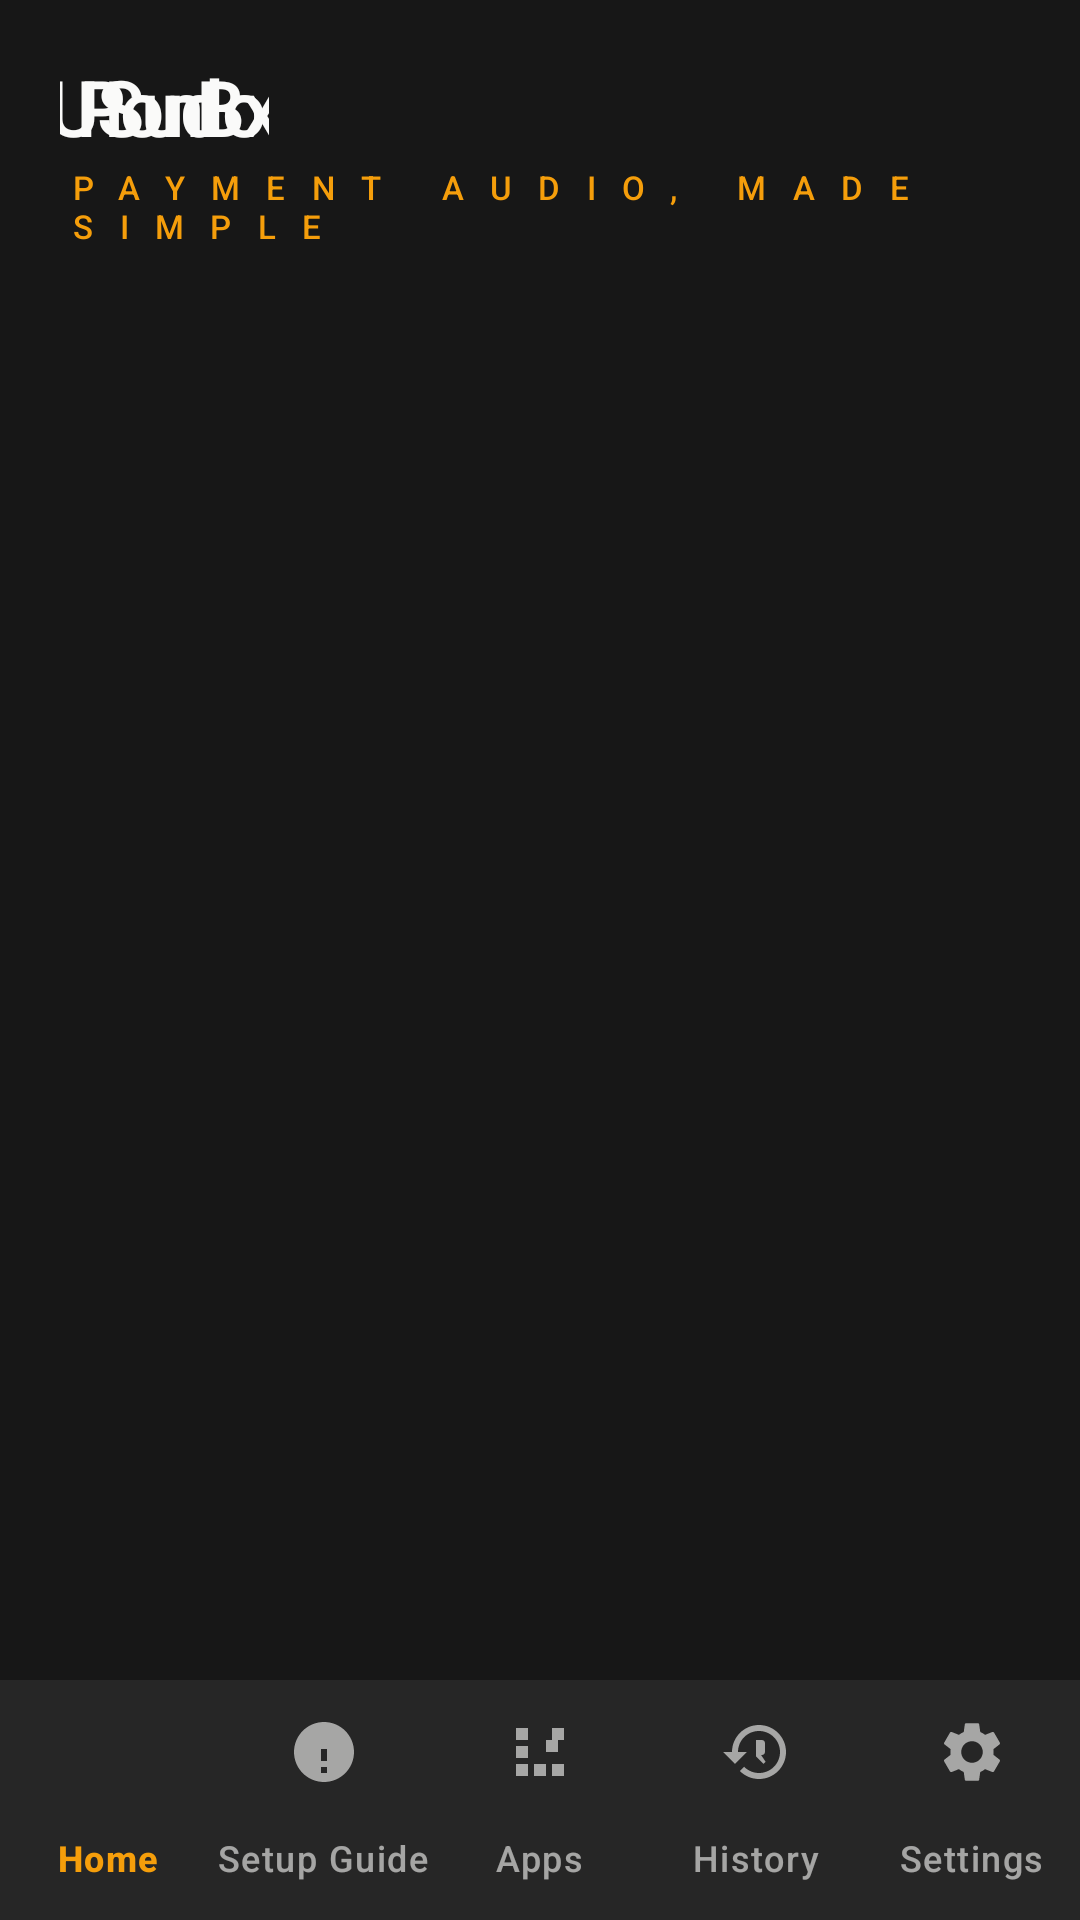

Android layout source for this screen:
<!-- AndroidManifest.xml: application theme Theme.UPISoundBox -->
<!-- res/layout/activity_main.xml -->
<?xml version="1.0" encoding="utf-8"?>
<androidx.coordinatorlayout.widget.CoordinatorLayout xmlns:android="http://schemas.android.com/apk/res/android"
    xmlns:app="http://schemas.android.com/apk/res-auto"
    android:layout_width="match_parent"
    android:layout_height="match_parent"
    android:background="@drawable/gradient_background">

    <com.google.android.material.appbar.AppBarLayout
        android:layout_width="match_parent"
        android:layout_height="wrap_content"
        android:theme="@style/Theme.UPISoundBox"
        app:elevation="0dp">

        <LinearLayout
            android:layout_width="match_parent"
            android:layout_height="wrap_content"
            android:orientation="vertical"
            android:paddingHorizontal="20dp"
         android:paddingTop="18dp"
         android:paddingBottom="14dp">

            <TextView
                android:layout_width="wrap_content"
                android:layout_height="wrap_content"
                 android:text="UPI Sound Box"
                 android:textSize="26sp"
                android:textColor="@color/on_surface_dark"
                 android:fontFamily="sans-serif-medium"
                 android:letterSpacing="-0.3"
                android:layout_marginBottom="2dp" />

            <TextView
                android:layout_width="wrap_content"
                android:layout_height="wrap_content"
                 android:text="PAYMENT AUDIO, MADE SIMPLE"
                 android:textSize="11sp"
                android:textColor="@color/accent_cyan"
                android:fontFamily="sans-serif-medium"
                android:letterSpacing="0.8"
                android:textAllCaps="true" />
        </LinearLayout>
    </com.google.android.material.appbar.AppBarLayout>

    <androidx.fragment.app.FragmentContainerView
        android:id="@+id/nav_host_fragment"
        android:layout_width="match_parent"
        android:layout_height="match_parent"
        android:layout_marginBottom="80dp"
        app:layout_behavior="@string/appbar_scrolling_view_behavior" />

    <com.google.android.material.bottomnavigation.BottomNavigationView
        android:id="@+id/bottom_nav"
        android:layout_width="match_parent"
        android:layout_height="80dp"
        android:layout_gravity="bottom"
        style="@style/Widget.UPISoundBox.BottomNavigation"
        app:itemIconTint="@drawable/nav_selector"
        app:itemTextColor="@drawable/nav_selector"
        app:labelVisibilityMode="labeled"
        app:menu="@menu/bottom_nav_menu" />

</androidx.coordinatorlayout.widget.CoordinatorLayout>
<!-- resources referenced by this layout -->
<resources>
  <color name="accent_cyan">#F59E0B</color>
  <color name="on_surface_dark">#FFFAFAF9</color>
  <!-- drawable gradient_background (drawable) -->
  <?xml version="1.0" encoding="utf-8"?>
  <layer-list xmlns:android="http://schemas.android.com/apk/res/android">
      <item>
          <shape android:shape="rectangle">
              <solid android:color="#171717" />
          </shape>
      </item>
  </layer-list>
  <!-- drawable nav_selector (drawable) -->
  <?xml version="1.0" encoding="utf-8"?>
  <selector xmlns:android="http://schemas.android.com/apk/res/android">
      <item android:color="@color/accent_cyan" android:state_checked="true" />
      <item android:color="@color/on_surface_dark" android:alpha="0.6" />
  </selector>
  <style name="Theme.UPISoundBox" parent="Theme.Material3.DayNight.NoActionBar">
          <item name="colorPrimary">@color/accent_cyan</item>
          <item name="colorPrimaryVariant">@color/primary_30</item>
          <item name="colorOnPrimary">@color/on_primary_dark</item>
          <item name="colorSecondary">@color/accent_cyan</item>
          <item name="colorSecondaryVariant">@color/accent_violet</item>
          <item name="colorOnSecondary">@color/primary_10</item>
          <item name="colorError">@color/error</item>
          <item name="colorOnError">@color/white</item>
          <item name="android:colorBackground">@color/surface_dark</item>
          <item name="colorSurface">@color/surface_dark</item>
          <item name="colorOnSurface">@color/on_surface_dark</item>
          <item name="colorOutline">@color/outline_dark</item>
          <item name="android:statusBarColor">@android:color/transparent</item>
          <item name="android:navigationBarColor">@android:color/transparent</item>
          <item name="android:windowLightStatusBar">false</item>
          <item name="android:windowLightNavigationBar">false</item>
          <item name="android:windowTranslucentStatus">false</item>
          <item name="android:windowTranslucentNavigation">false</item>
          <item name="android:enforceNavigationBarContrast">false</item>
          <item name="android:enforceStatusBarContrast">false</item>
      </style>
  <style name="Widget.UPISoundBox.BottomNavigation" parent="Widget.Material3.BottomNavigationView">
          <item name="itemBackground">@android:color/transparent</item>
          <item name="itemTextColor">@color/on_surface_dark</item>
          <item name="itemIconTint">@color/on_surface_dark</item>
          <item name="backgroundTint">@color/surface_glass</item>
          <item name="elevation">0dp</item>
          <item name="itemActiveIndicatorStyle">@style/Widget.UPISoundBox.BottomNavigation.ActiveIndicator</item>
      </style>
  <color name="primary_30">#404040</color>
  <color name="on_primary_dark">#FFFAFAF9</color>
  <color name="accent_violet">#D97706</color>
  <color name="primary_10">#171717</color>
  <color name="error">#EF4444</color>
  <color name="white">#FFFFFFFF</color>
  <color name="surface_dark">#FF171717</color>
  <color name="outline_dark">#FF404040</color>
  <color name="surface_glass">#FF262626</color>
  <style name="Widget.UPISoundBox.BottomNavigation.ActiveIndicator">
          <item name="android:width">32dp</item>
          <item name="android:height">4dp</item>
          <item name="android:layout_marginStart">12dp</item>
          <item name="android:layout_marginEnd">12dp</item>
          <item name="android:layout_marginBottom">4dp</item>
          <item name="android:background">@drawable/bottom_nav_indicator</item>
      </style>
  <!-- drawable bottom_nav_indicator (drawable) -->
  <?xml version="1.0" encoding="utf-8"?>
  <shape xmlns:android="http://schemas.android.com/apk/res/android"
      android:shape="rectangle">
      <solid android:color="#B33666F1" />
      <corners android:radius="12dp" />
  </shape>
</resources>
